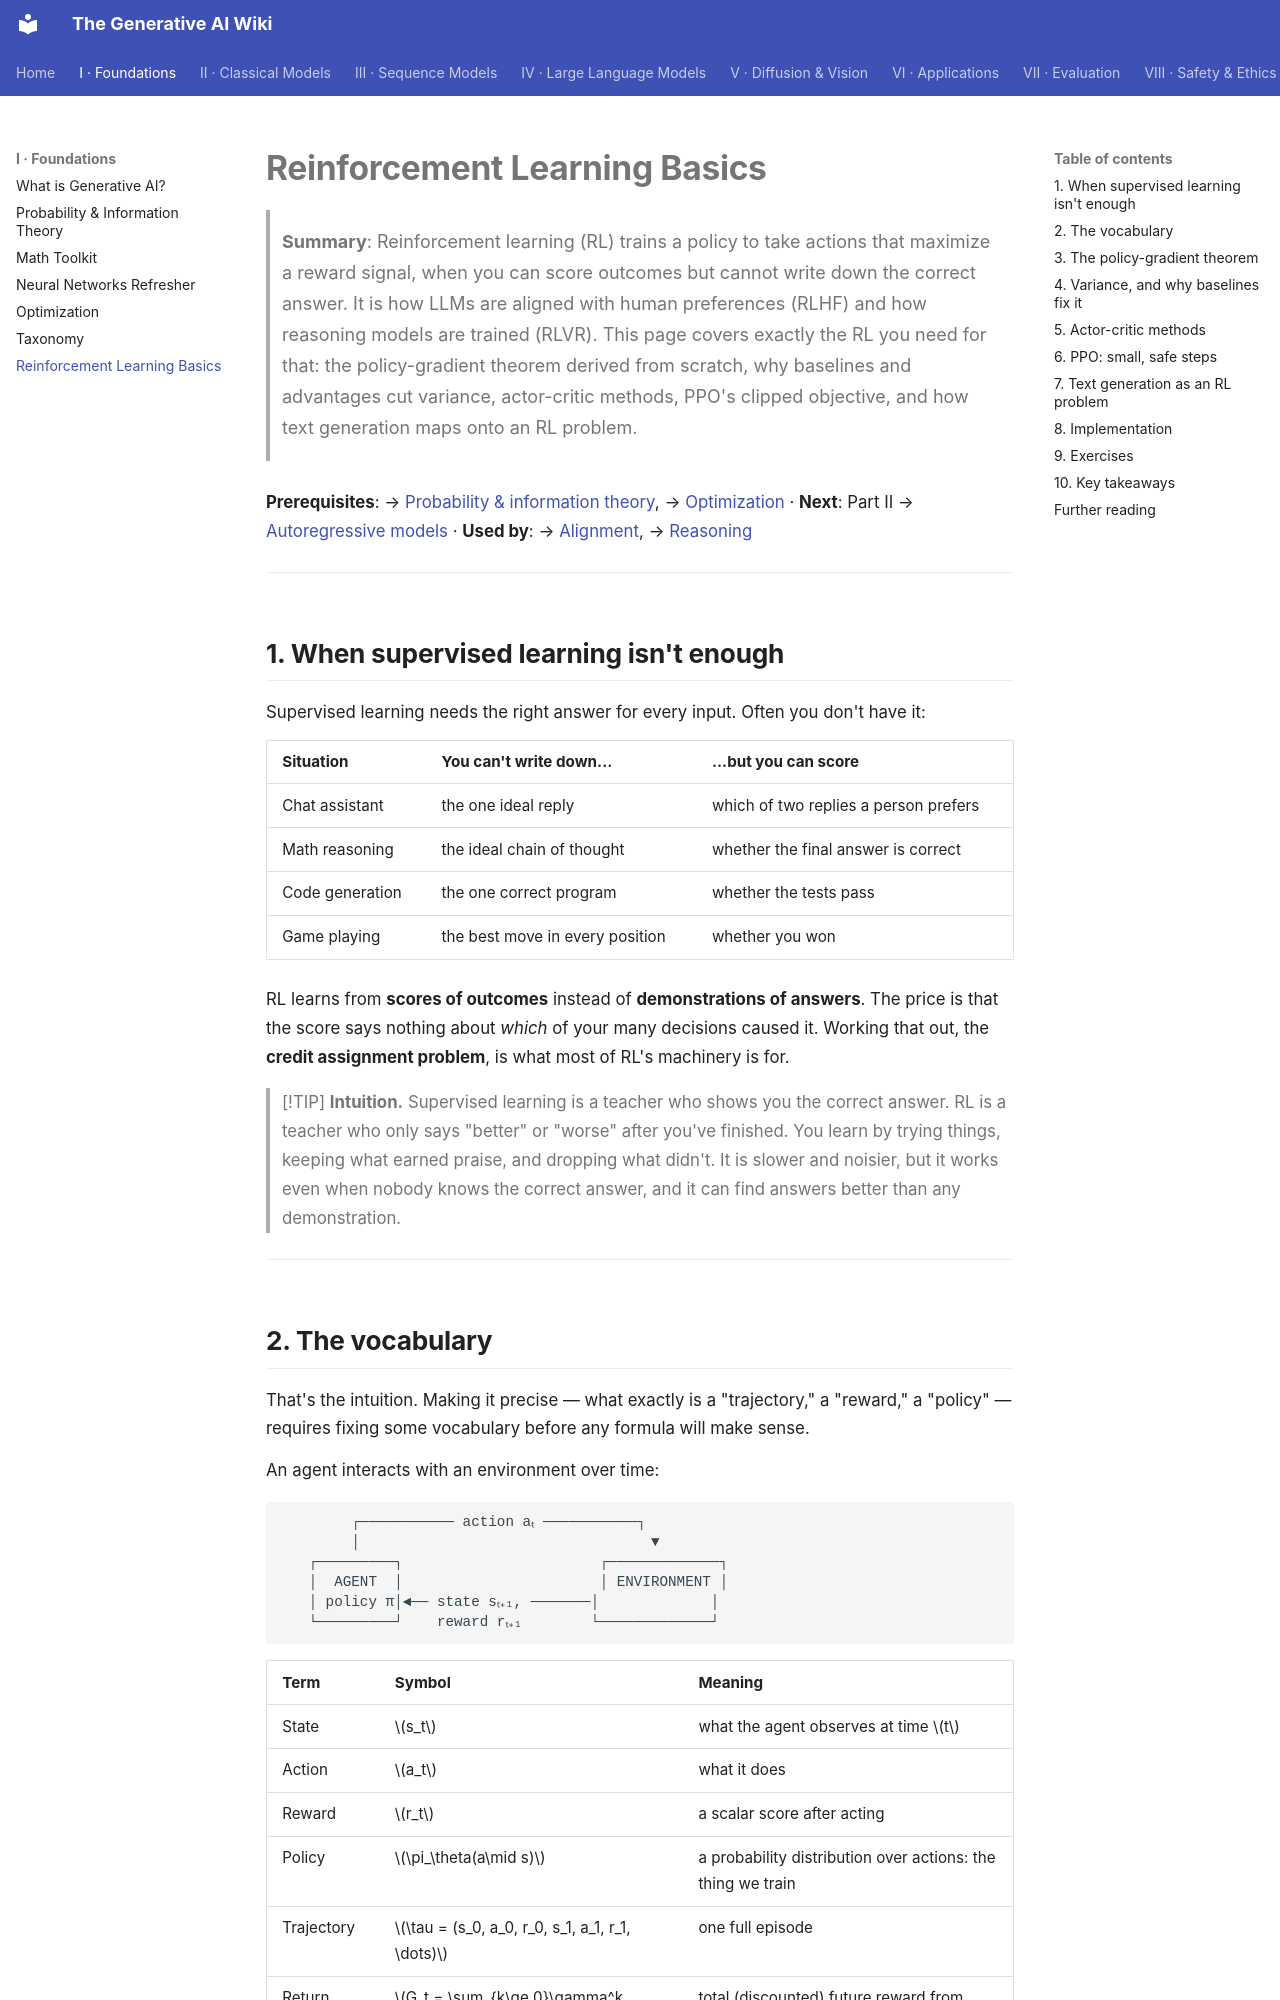

repository: Kirito-Excalibur/GenerativeAIDocs · page: 01-foundations/07-reinforcement-learning/index.html · generator: mkdocs

# Reinforcement Learning Basics

> **Summary**: Reinforcement learning (RL) trains a policy to take actions that maximize a reward
> signal, when you can score outcomes but cannot write down the correct answer. It is how LLMs are
> aligned with human preferences (RLHF) and how reasoning models are trained (RLVR). This page covers
> exactly the RL you need for that: the policy-gradient theorem derived from scratch, why baselines
> and advantages cut variance, actor-critic methods, PPO's clipped objective, and how text
> generation maps onto an RL problem.

**Prerequisites**: → [Probability & information theory](02-probability-and-information-theory.md), → [Optimization](05-optimization.md) · **Next**: Part II → [Autoregressive models](../02-classical-models/01-autoregressive-models.md) · **Used by**: → [Alignment](../04-large-language-models/05-alignment.md), → [Reasoning](../04-large-language-models/10-reasoning.md)

---

## 1. When supervised learning isn't enough

Supervised learning needs the right answer for every input. Often you don't have it:

| Situation | You can't write down... | ...but you can score |
|---|---|---|
| Chat assistant | the one ideal reply | which of two replies a person prefers |
| Math reasoning | the ideal chain of thought | whether the final answer is correct |
| Code generation | the one correct program | whether the tests pass |
| Game playing | the best move in every position | whether you won |

RL learns from **scores of outcomes** instead of **demonstrations of answers**. The price is that
the score says nothing about *which* of your many decisions caused it. Working that out, the
**credit assignment problem**, is what most of RL's machinery is for.

> [!TIP]
> **Intuition.** Supervised learning is a teacher who shows you the correct answer. RL is a
> teacher who only says "better" or "worse" after you've finished. You learn by trying things,
> keeping what earned praise, and dropping what didn't. It is slower and noisier, but it works
> even when nobody knows the correct answer, and it can find answers better than any demonstration.

---
